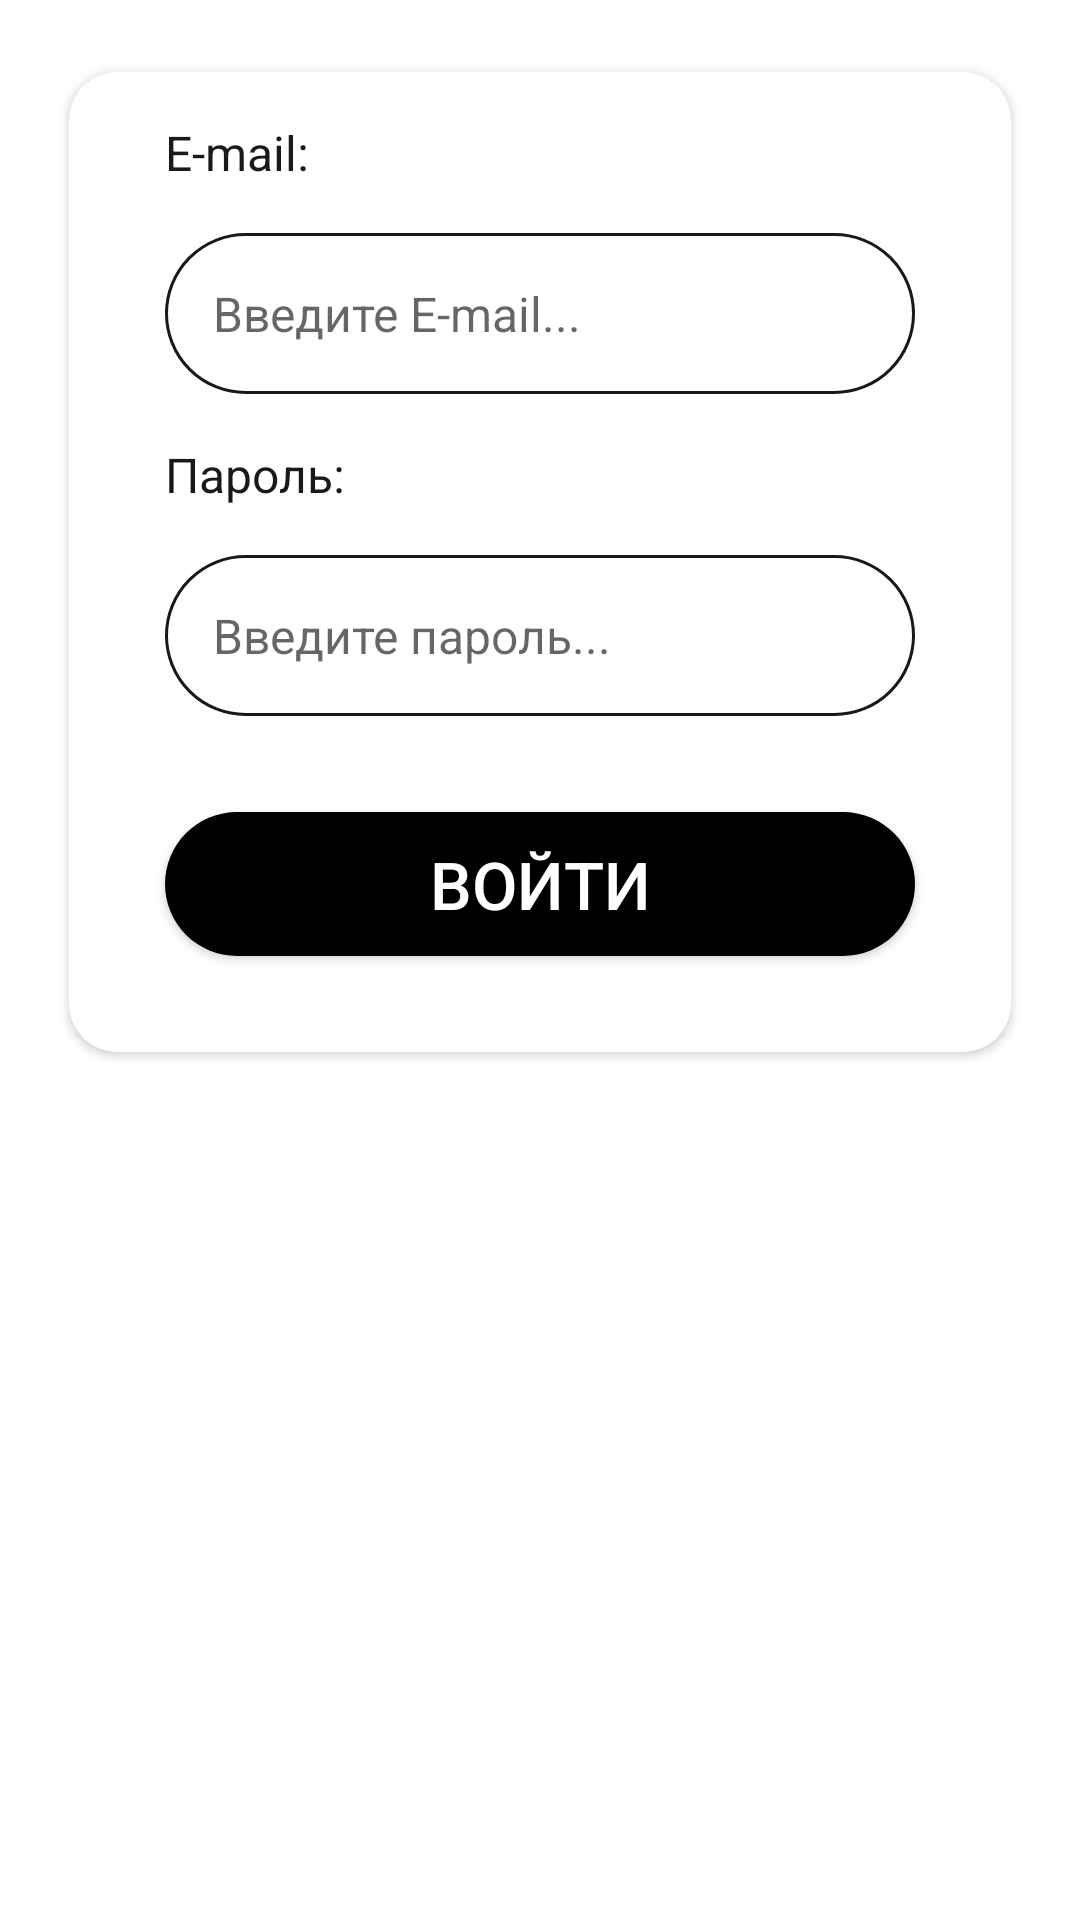

Reconstruct the res/layout file that produces this screen, plus the resources it refers to.
<!-- AndroidManifest.xml: application theme AppTheme -->
<!-- res/layout/fragment_enter.xml -->
<?xml version="1.0" encoding="utf-8"?>
<androidx.core.widget.NestedScrollView xmlns:android="http://schemas.android.com/apk/res/android"
    xmlns:app="http://schemas.android.com/apk/res-auto"
    android:layout_width="match_parent"
    android:layout_height="wrap_content">

    <androidx.cardview.widget.CardView
        android:layout_width="match_parent"
        android:layout_height="match_parent"
        android:layout_margin="16dp"
        app:cardBackgroundColor="@color/color_card"
        app:cardCornerRadius="16dp"
        app:cardElevation="2dp"
        app:cardUseCompatPadding="true">

        <LinearLayout
            android:layout_width="match_parent"
            android:layout_height="wrap_content"
            android:orientation="vertical"
            android:padding="16dp">

            <TextView
                style="@style/text_on_card"
                android:text="E-mail:" />

            <FrameLayout
                android:layout_width="match_parent"
                android:layout_height="wrap_content"
                android:layout_margin="16dp"
                android:background="@drawable/edit_text_round_corners">

                <EditText
                    android:id="@+id/et_email"
                    style="@style/edit_text_round"
                    android:hint="Введите E-mail..."
                    android:imeOptions="actionNext"
                    android:inputType="textEmailAddress" />
            </FrameLayout>

            <TextView
                style="@style/text_on_card"
                android:text="Пароль:" />

            <FrameLayout
                android:layout_width="match_parent"
                android:layout_height="wrap_content"
                android:layout_margin="16dp"
                android:background="@drawable/edit_text_round_corners">

                <EditText
                    android:id="@+id/et_password"
                    style="@style/edit_text_round"
                    android:hint="Введите пароль..."
                    android:imeOptions="actionDone"
                    android:inputType="textPassword" />

            </FrameLayout>

            <Button
                android:id="@+id/btn_enter"
                style="@style/button_round"
                android:text="Войти" />

            <ProgressBar
                android:id="@+id/progress_circular"
                android:layout_width="wrap_content"
                android:layout_height="wrap_content"
                android:layout_gravity="center"
                android:indeterminateTint="@android:color/black"
                android:visibility="gone" />

        </LinearLayout>
    </androidx.cardview.widget.CardView>

</androidx.core.widget.NestedScrollView>
<!-- resources referenced by this layout -->
<resources>
  <color name="color_card">#FFFFFF</color>
  <!-- drawable edit_text_round_corners (drawable) -->
  <?xml version="1.0" encoding="utf-8"?>
  <selector xmlns:android="http://schemas.android.com/apk/res/android">
  
      <item>
          <shape android:shape="rectangle">
              <stroke android:width="1dp" android:color="@color/color_icon_on_card"/>
              <corners android:radius="32dp"/>
              <solid android:color="@android:color/transparent"/>
          </shape>
      </item>
  
  </selector>
  <style name="button_round">
          <item name="android:textColor">@android:color/white</item>
          <item name="android:layout_margin">16dp</item>
          <item name="android:layout_height">wrap_content</item>
          <item name="android:layout_width">match_parent</item>
          <item name="android:background">@drawable/button_round_corners_black</item>
          <item name="android:textSize">22sp</item>
      </style>
  <style name="edit_text_round">
          <item name="hintTextColor">@android:color/holo_red_dark</item>
          <item name="android:padding">16dp</item>
          <item name="android:layout_width">match_parent</item>
          <item name="android:layout_height">wrap_content</item>
          <item name="android:background">@android:color/transparent</item>
          <item name="android:textSize">16sp</item>
      </style>
  <style name="text_on_card">
          <item name="android:textColor">@color/color_text_on_card</item>
          <item name="android:textSize">16sp</item>
          <item name="android:layout_width">wrap_content</item>
          <item name="android:layout_height">wrap_content</item>
          <item name="android:layout_marginStart">16dp</item>
      </style>
  <style name="AppTheme" parent="Theme.MaterialComponents.DayNight.DarkActionBar">
          
          <item name="colorPrimary">@color/colorPrimary</item>
          <item name="colorPrimaryDark">@color/colorPrimaryDark</item>
          <item name="colorAccent">@color/colorAccent</item>
      </style>
  <color name="color_icon_on_card">#191919</color>
  <!-- drawable button_round_corners_black (drawable) -->
  <?xml version="1.0" encoding="utf-8"?>
  <ripple xmlns:android="http://schemas.android.com/apk/res/android"
      android:color="@color/colorGrayLight">
      <item android:id="@android:id/mask">
          <shape android:shape="rectangle">
              <corners android:radius="32dp" />
              <solid android:color="@color/colorGrayLight" />
          </shape>
      </item>
      <item android:id="@android:id/background">
          <shape android:shape="rectangle">
              <corners android:radius="32dp" />
              <solid android:color="@android:color/black" />
          </shape>
      </item>
  </ripple>
  <color name="color_text_on_card">#191919</color>
  <color name="colorPrimary">@android:color/black</color>
  <color name="colorPrimaryDark">@android:color/black</color>
  <color name="colorAccent">#D81B60</color>
  <color name="colorGrayLight">#F3F3F3</color>
</resources>
